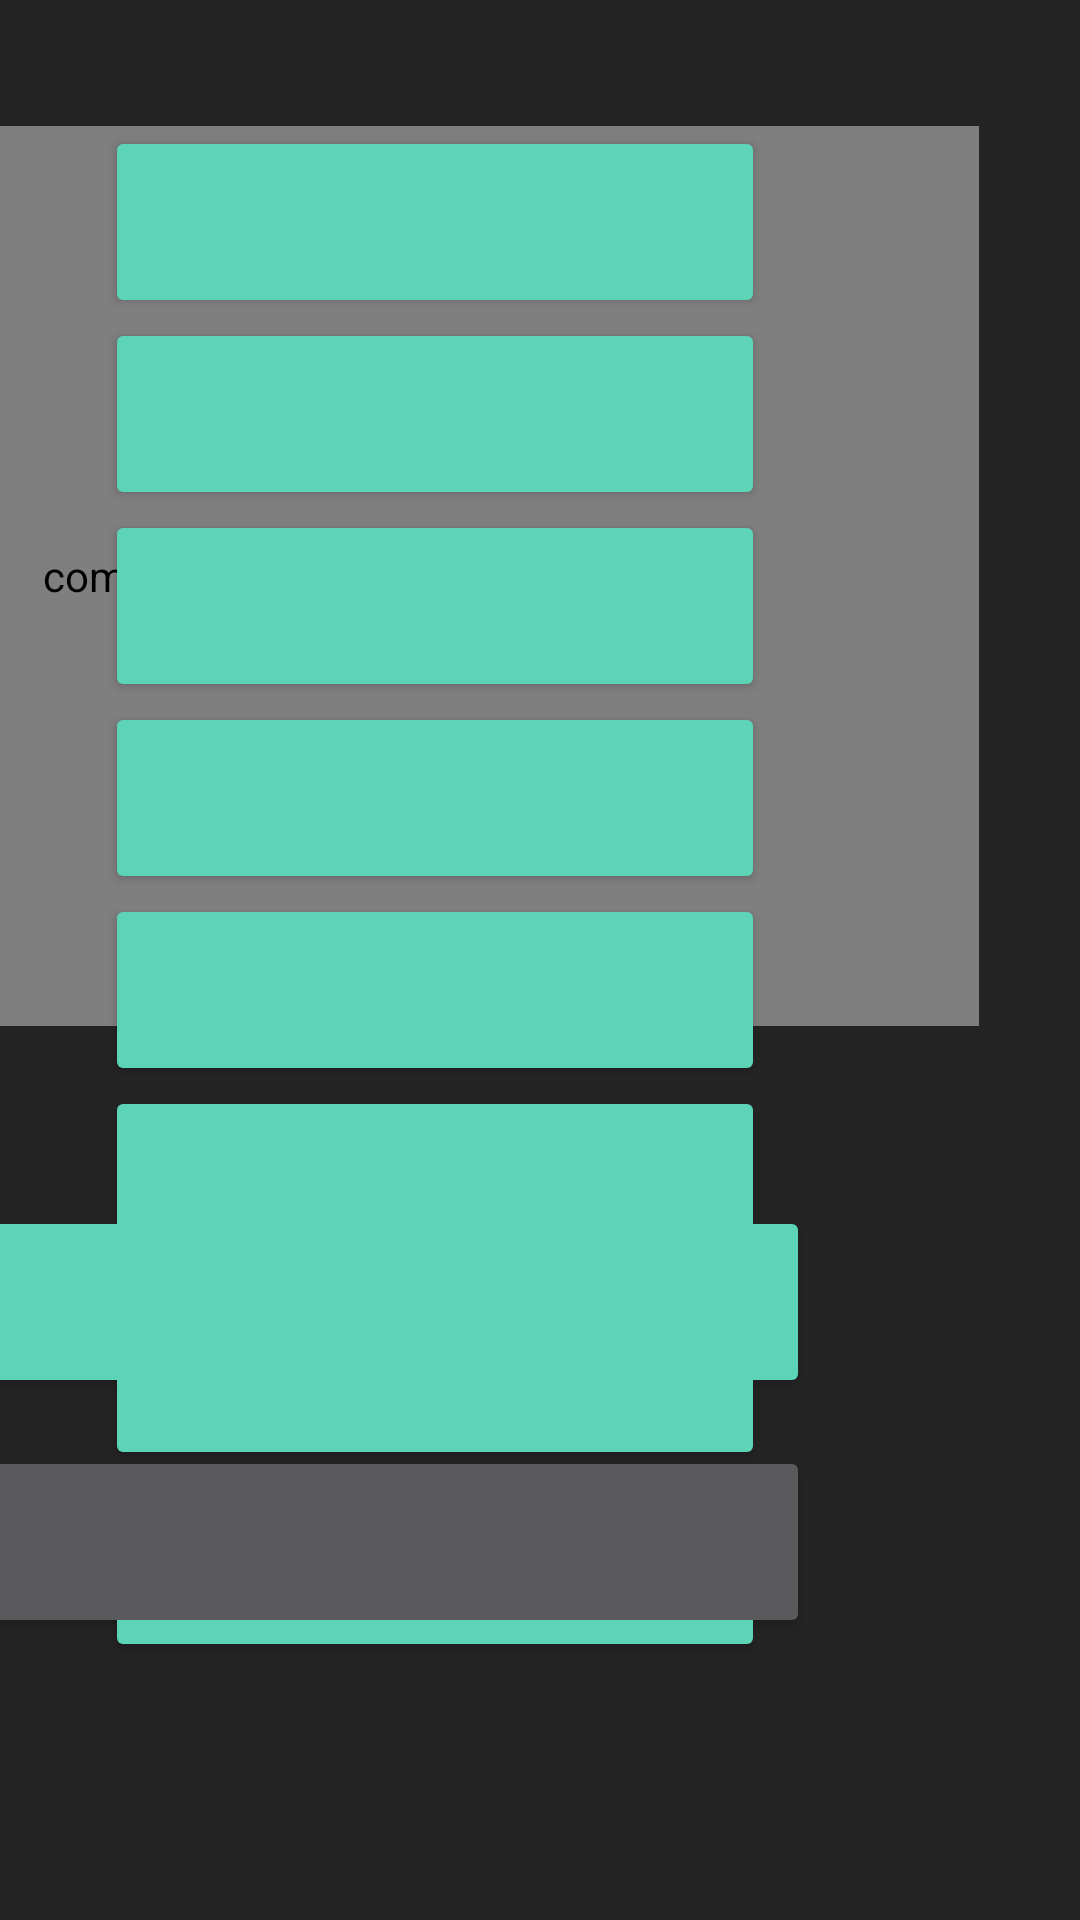

Layout XML and referenced resources for this Android screen:
<!-- AndroidManifest.xml: application theme Theme.AndroidSample -->
<!-- res/layout/fragment_video.xml -->
<?xml version="1.0" encoding="utf-8"?>
<layout>
    <androidx.constraintlayout.widget.ConstraintLayout xmlns:android="http://schemas.android.com/apk/res/android"
        xmlns:app="http://schemas.android.com/apk/res-auto"
        xmlns:tools="http://schemas.android.com/tools"
        android:layout_width="match_parent"
        android:layout_height="match_parent"
        android:background="@color/activity_background_color"
        tools:context=".fragment.VideoFragment">

        <Button
            android:id="@+id/video_moisture_button"
            android:layout_width="220dp"
            android:layout_height="64dp"
            android:layout_marginStart="35dp"
            android:layout_marginTop="42dp"
            android:backgroundTint="@color/button_mint_color"
            app:layout_constraintStart_toStartOf="parent"
            app:layout_constraintTop_toTopOf="parent" />

        <Button
            android:id="@+id/video_spot_button"
            android:layout_width="220dp"
            android:layout_height="64dp"
            android:layout_marginStart="35dp"
            android:backgroundTint="@color/button_mint_color"
            app:layout_constraintStart_toStartOf="parent"
            app:layout_constraintTop_toBottomOf="@+id/video_moisture_button" />

        <Button
            android:id="@+id/video_pores_button"
            android:layout_width="220dp"
            android:layout_height="64dp"
            android:layout_marginStart="35dp"
            android:backgroundTint="@color/button_mint_color"
            app:layout_constraintStart_toStartOf="parent"
            app:layout_constraintTop_toBottomOf="@+id/video_spot_button" />

        <Button
            android:id="@+id/video_impurities_button"
            android:layout_width="220dp"
            android:layout_height="64dp"
            android:layout_marginStart="35dp"
            android:backgroundTint="@color/button_mint_color"
            app:layout_constraintStart_toStartOf="parent"
            app:layout_constraintTop_toBottomOf="@+id/video_pores_button" />

        <Button
            android:id="@+id/video_wrinkle_button"
            android:layout_width="220dp"
            android:layout_height="64dp"
            android:layout_marginStart="35dp"
            android:backgroundTint="@color/button_mint_color"
            app:layout_constraintStart_toStartOf="parent"
            app:layout_constraintTop_toBottomOf="@+id/video_impurities_button" />

        <Button
            android:id="@+id/video_keratin_button"
            android:layout_width="220dp"
            android:layout_height="64dp"
            android:layout_marginStart="35dp"
            android:backgroundTint="@color/button_mint_color"
            app:layout_constraintStart_toStartOf="parent"
            app:layout_constraintTop_toBottomOf="@+id/video_wrinkle_button" />

        <Button
            android:id="@+id/video_sensitivity_button"
            android:layout_width="220dp"
            android:layout_height="64dp"
            android:layout_marginStart="35dp"
            android:backgroundTint="@color/button_mint_color"
            app:layout_constraintStart_toStartOf="parent"
            app:layout_constraintTop_toBottomOf="@+id/video_keratin_button" />

        <Button
            android:id="@+id/video_sebum_button"
            android:layout_width="220dp"
            android:layout_height="64dp"
            android:layout_marginStart="35dp"
            android:backgroundTint="@color/button_mint_color"
            app:layout_constraintStart_toStartOf="parent"
            app:layout_constraintTop_toBottomOf="@+id/video_sensitivity_button" />

        <com.chowis.sdk.newcnd.CNDPlayer
            android:background="@drawable/cnd_player_background"
            android:id="@+id/video_zone_container"
            android:layout_width="400dp"
            android:layout_height="300dp"
            android:layout_marginTop="42dp"
            android:layout_marginEnd="34dp"
            app:layout_constraintEnd_toEndOf="parent"
            app:layout_constraintTop_toTopOf="parent" />

        <Button
            android:id="@+id/video_analyze_button"
            android:layout_width="287dp"
            android:layout_height="64dp"
            android:layout_marginTop="60dp"
            android:backgroundTint="@color/button_mint_color"
            app:layout_constraintEnd_toEndOf="@+id/video_zone_container"
            app:layout_constraintStart_toStartOf="@+id/video_zone_container"
            app:layout_constraintTop_toBottomOf="@+id/video_zone_container" />

        <Button
            android:id="@+id/video_result_button"
            android:layout_width="287dp"
            android:layout_height="64dp"
            android:layout_marginTop="16dp"
            app:layout_constraintEnd_toEndOf="@+id/video_zone_container"
            app:layout_constraintStart_toStartOf="@+id/video_zone_container"
            app:layout_constraintTop_toBottomOf="@+id/video_analyze_button" />

    </androidx.constraintlayout.widget.ConstraintLayout>
</layout>
<!-- resources referenced by this layout -->
<resources>
  <color name="activity_background_color">#242424</color>
  <color name="button_mint_color">#5DD3B7</color>
  <!-- drawable cnd_player_background (drawable) -->
  <?xml version="1.0" encoding="utf-8"?>
  <shape xmlns:android="http://schemas.android.com/apk/res/android">
      <corners android:radius="23dp" />
      <solid android:color="@color/black" />
  </shape>
  <style name="Theme.AndroidSample" parent="Base.Theme.AndroidSample" />
  <color name="black">#FF000000</color>
  <style name="Base.Theme.AndroidSample" parent="Theme.Material3.Dark.NoActionBar">
          
          
      </style>
</resources>
